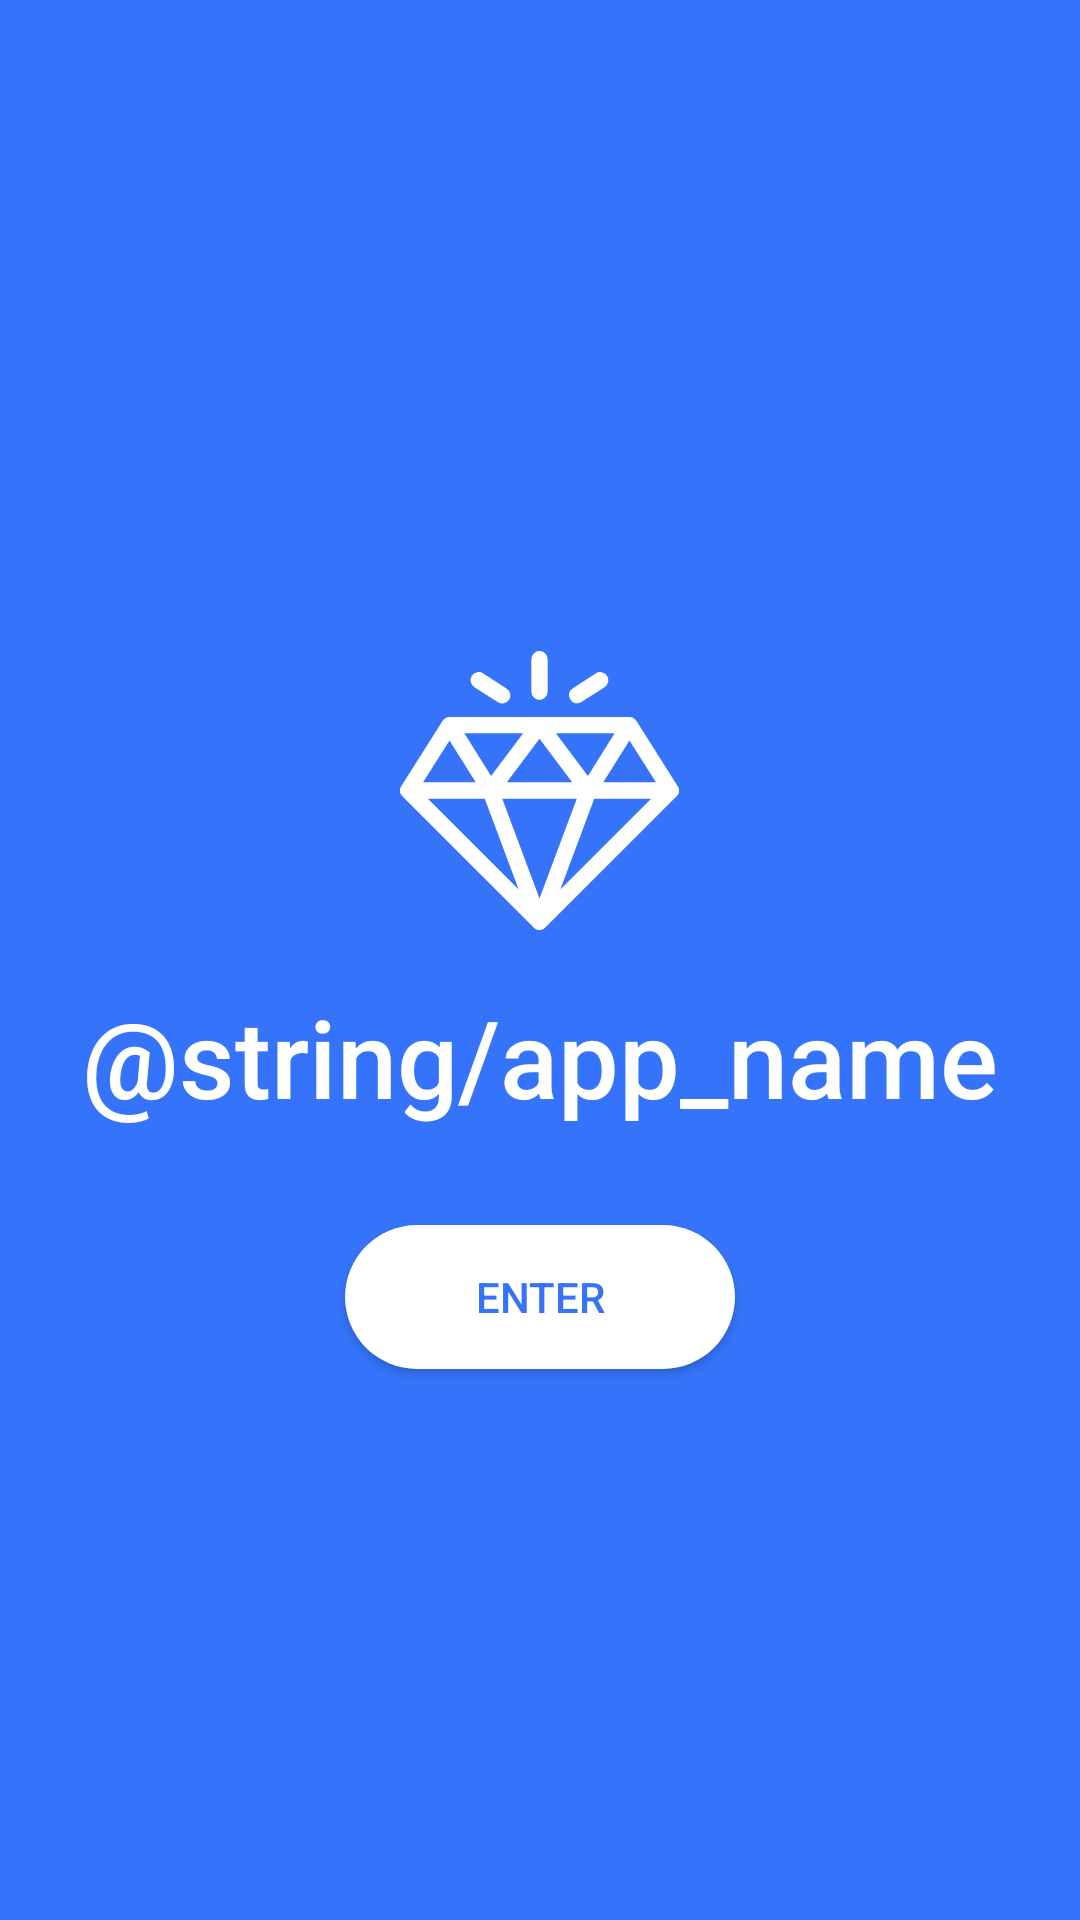

Reconstruct the res/layout file that produces this screen, plus the resources it refers to.
<!-- AndroidManifest.xml: application theme AppTheme -->
<!-- res/layout/activity_auth.xml -->
<?xml version="1.0" encoding="utf-8"?>
<LinearLayout xmlns:android="http://schemas.android.com/apk/res/android"
    android:layout_width="match_parent"
    android:layout_height="match_parent"
    android:layout_gravity="center"
    android:background="@color/colorPrimary"
    android:orientation="vertical">

    <ImageView
        android:layout_width="93dp"
        android:layout_height="93dp"
        android:layout_gravity="center"
        android:layout_marginTop="217dp"
        android:contentDescription="@string/app_name"
        android:src="@drawable/ic_diamond" />

    <TextView
        style="@style/SplashTextStyle"
        android:layout_width="wrap_content"
        android:layout_height="wrap_content"
        android:layout_gravity="center"
        android:layout_marginTop="18dp"
        android:text="@string/app_name" />

    <Button
        android:id="@+id/btnAuthEnter"
        android:layout_width="130dp"
        android:layout_height="48dp"
        android:layout_gravity="center"
        android:layout_marginTop="32dp"
        android:layout_marginBottom="190dp"
        android:background="@drawable/btn_background"
        android:text="@string/btAuthEnterText"
        android:textAllCaps="true"
        android:textColor="@color/lightish_blue" />
</LinearLayout>
<!-- resources referenced by this layout -->
<resources>
  <color name="colorPrimary">#3574fa</color>
  <color name="lightish_blue">#3574fa</color>
  <!-- drawable btn_background (drawable) -->
  <?xml version="1.0" encoding="utf-8"?>
  <shape xmlns:android="http://schemas.android.com/apk/res/android">
      <corners android:radius="29.5dp" />
      <solid android:color="@color/white_two" />
  </shape>
  <!-- drawable ic_diamond (drawable) -->
  <vector xmlns:android="http://schemas.android.com/apk/res/android"
      android:width="93dp"
      android:height="93dp"
      android:viewportWidth="93"
      android:viewportHeight="93">
      <path
          android:fillColor="#FFF"
          android:fillType="nonZero"
          android:pathData="M92.593,45.068l-0.015,-0.025 -13.805,-21.798a2.727,2.727 0,0 0,-2.302 -1.266L16.53,21.979c-0.947,0 -1.811,0.492 -2.302,1.266L0.407,45.068l-0.044,0.076a2.724,2.724 0,0 0,0.424 3.272l0.01,0.011 43.777,43.776 0.021,0.02a2.723,2.723 0,0 0,3.81 0l0.022,-0.02 43.776,-43.776 0.01,-0.01a2.725,2.725 0,0 0,0.38 -3.349zM71.555,27.428l-8.912,14.259L51.95,27.428h19.606zM57.4,43.776L35.602,43.776L46.5,29.245 57.4,43.775zM41.05,27.428L30.357,41.687l-8.912,-14.259h19.606zM16.514,29.82l8.722,13.956L7.675,43.776l8.839,-13.956zM9.302,49.225h18.96l11.3,30.26 -30.26,-30.26zM46.5,82.488L34.078,49.225h24.844L46.5,82.488zM53.439,79.485l11.3,-30.26L83.7,49.225l-30.26,30.26zM67.764,43.775l8.723,-13.955 8.839,13.956L67.764,43.776zM46.5,0a2.725,2.725 0,0 0,-2.724 2.725v10.898a2.725,2.725 0,0 0,5.449 0L49.225,2.725A2.725,2.725 0,0 0,46.5 0zM35.485,12.464l-7.707,-4.982a2.725,2.725 0,1 0,-2.958 4.576l7.707,4.982a2.725,2.725 0,1 0,2.958 -4.576zM68.99,8.29a2.725,2.725 0,0 0,-3.768 -0.808l-7.706,4.982a2.725,2.725 0,0 0,2.958 4.576l7.707,-4.982a2.725,2.725 0,0 0,0.809 -3.767z" />
  </vector>
  <string name="btAuthEnterText">enter</string>
  <style name="SplashTextStyle">
          <item name="fontFamily">sans-serif-medium</item>
          <item name="android:textColor">@color/white_two</item>
          <item name="android:textSize">36sp</item>
      </style>
  <style name="AppTheme" parent="Theme.AppCompat.NoActionBar">
          
          <item name="colorPrimary">@color/colorPrimary</item>
          <item name="colorPrimaryDark">@color/colorPrimaryDark</item>
          <item name="colorAccent">@color/colorAccent</item>
          <item name="windowActionModeOverlay">true</item>
          <item name="actionModeBackground">@color/dark_grey_blue</item>
      </style>
  <color name="white_two">#ffffff</color>
  <color name="colorPrimaryDark">#3574fa</color>
  <color name="colorAccent">#ffc106</color>
  <color name="dark_grey_blue">#333f59</color>
</resources>
